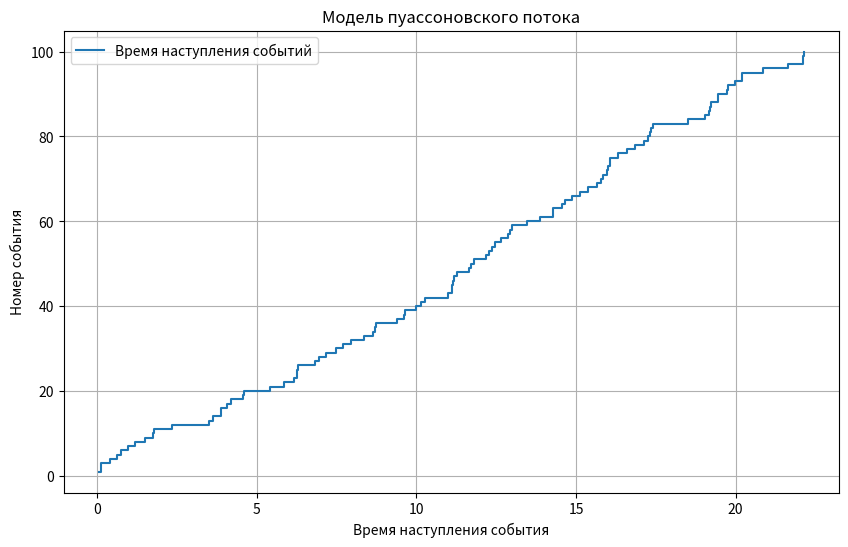

The matplotlib source for this figure: (Note: this script raises an exception after producing the figure.)
import numpy as np
import matplotlib.pyplot as plt

# Параметры модели
lambda_rate = 5  # интенсивность потока (событий в единицу времени)
num_events = 100  # количество событий для моделирования

# Генерация времени наступления событий
interarrival_times = np.random.exponential(scale=1/lambda_rate, size=num_events)
event_times = np.cumsum(interarrival_times)

# Вычисление математического ожидания
mean_interarrival_time = np.mean(interarrival_times)
print(f"Математическое ожидание межсобытийного времени: {mean_interarrival_time:.2f}")

# Построение графика времени наступления событий
plt.figure(figsize=(10, 6))
plt.step(event_times, range(1, num_events + 1), where='post', label='Время наступления событий')
plt.ylabel('Номер события')
plt.xlabel('Время наступления события')
plt.title('Модель пуассоновского потока')
plt.grid()
plt.legend()
plt.show()
аоаоаоааааыаы